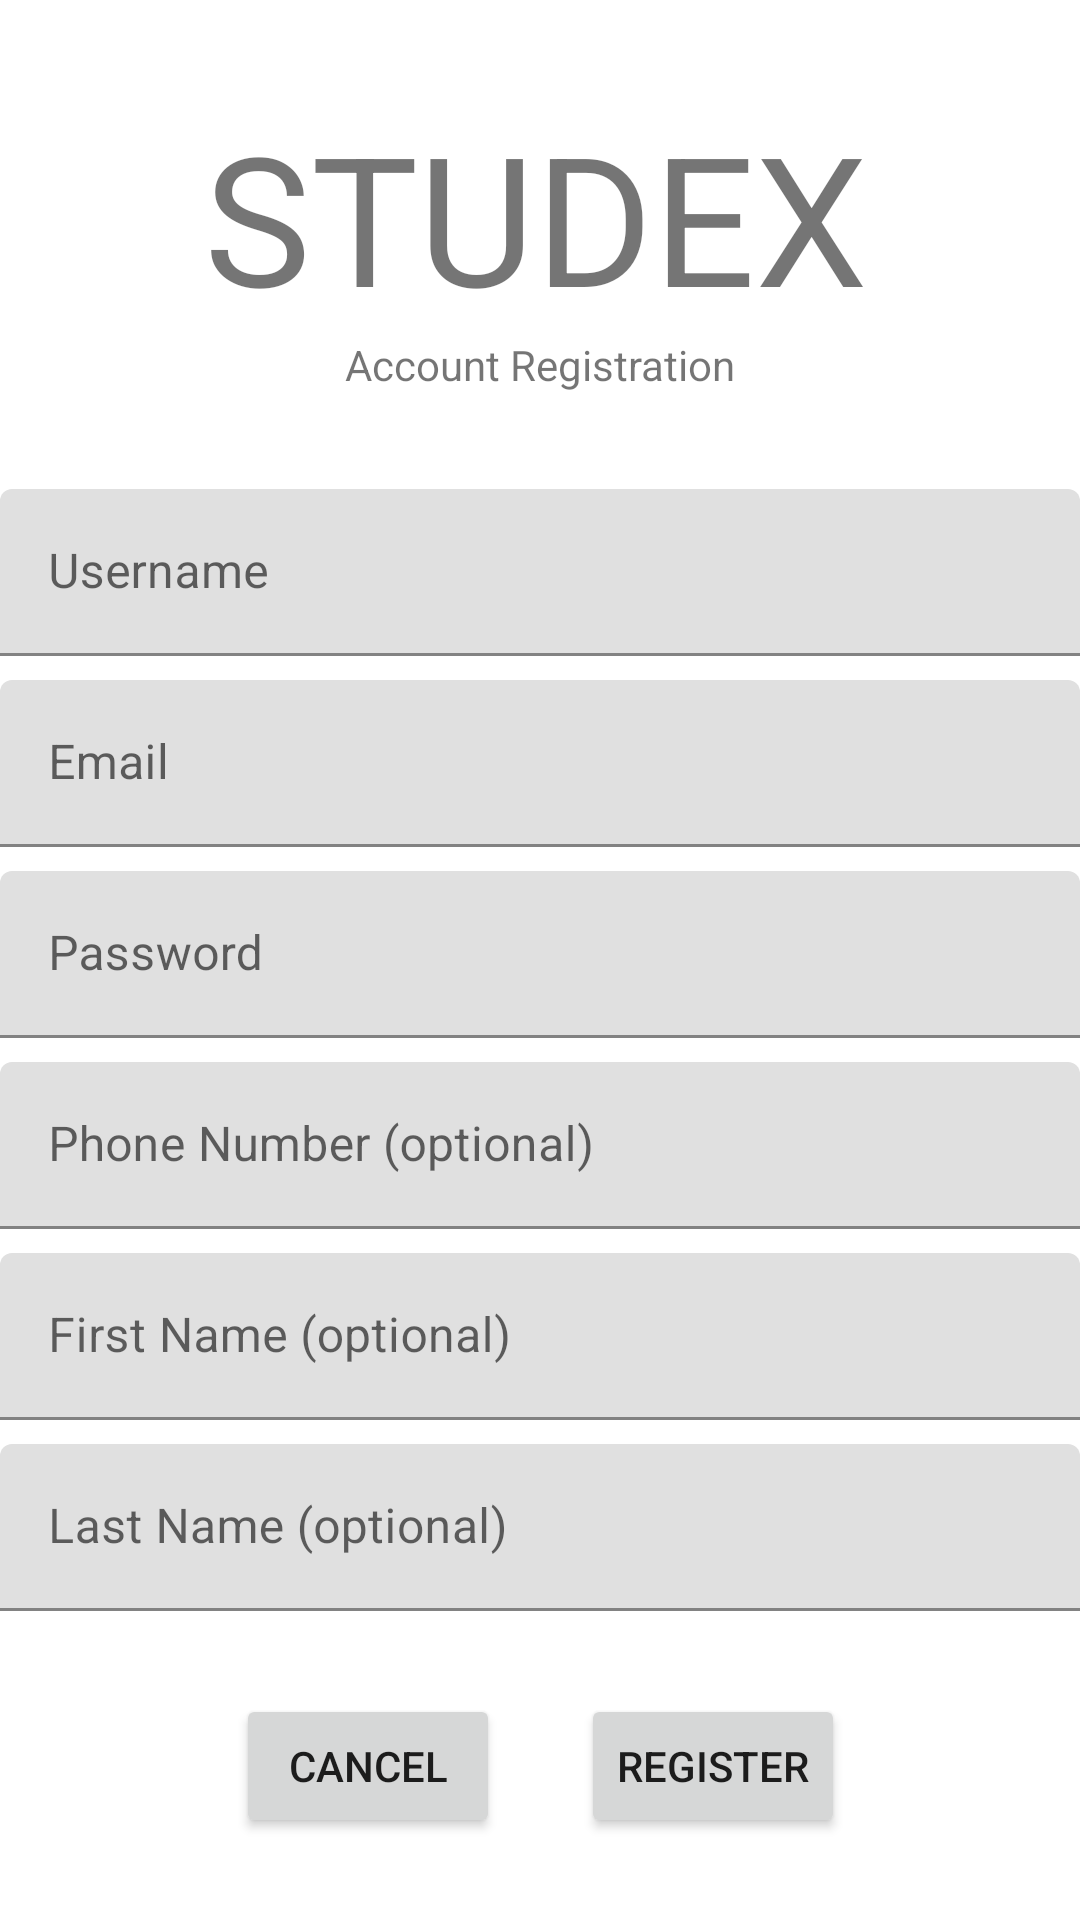

Produce the Android XML layout that renders to this screen, including the resource entries it uses.
<!-- AndroidManifest.xml: application theme Theme.Studex -->
<!-- res/layout/fragment_registration.xml -->
<?xml version="1.0" encoding="utf-8"?>
<androidx.constraintlayout.widget.ConstraintLayout xmlns:android="http://schemas.android.com/apk/res/android"
    xmlns:app="http://schemas.android.com/apk/res-auto"
    xmlns:tools="http://schemas.android.com/tools"
    android:id="@+id/frameLayout5"
    android:layout_width="match_parent"
    android:layout_height="match_parent"
    tools:context=".fragments.RegistrationFragment">

    <TextView
        android:id="@+id/registration_text"
        android:layout_width="wrap_content"
        android:layout_height="wrap_content"
        android:text="Account Registration"
        app:layout_constraintEnd_toEndOf="parent"
        app:layout_constraintStart_toStartOf="parent"
        app:layout_constraintTop_toBottomOf="@+id/studex_text_reg" />

    <TextView
        android:id="@+id/studex_text_reg"
        android:layout_width="wrap_content"
        android:layout_height="wrap_content"
        android:layout_marginTop="32dp"
        android:text="STUDEX"
        android:textSize="60sp"
        app:layout_constraintEnd_toEndOf="parent"
        app:layout_constraintHorizontal_bias="0.491"
        app:layout_constraintStart_toStartOf="parent"
        app:layout_constraintTop_toTopOf="parent" />

    <com.google.android.material.textfield.TextInputLayout
        android:id="@+id/username_layout"
        android:layout_width="0dp"
        android:layout_height="wrap_content"
        android:layout_marginTop="32dp"
        app:layout_constraintEnd_toEndOf="parent"
        app:layout_constraintStart_toStartOf="parent"
        app:layout_constraintTop_toBottomOf="@+id/registration_text">

        <com.google.android.material.textfield.TextInputEditText
            android:id="@+id/username_input"
            android:layout_width="match_parent"
            android:layout_height="wrap_content"
            android:hint="Username"
            android:inputType="textPersonName" />
    </com.google.android.material.textfield.TextInputLayout>

    <com.google.android.material.textfield.TextInputLayout
        android:id="@+id/email_layout"
        android:layout_width="0dp"
        android:layout_height="wrap_content"
        android:layout_marginTop="8dp"
        app:layout_constraintEnd_toEndOf="parent"
        app:layout_constraintStart_toStartOf="parent"
        app:layout_constraintTop_toBottomOf="@+id/username_layout">

        <com.google.android.material.textfield.TextInputEditText
            android:id="@+id/email_input"
            android:layout_width="match_parent"
            android:layout_height="wrap_content"
            android:hint="Email"
            android:inputType="textPersonName" />
    </com.google.android.material.textfield.TextInputLayout>

    <com.google.android.material.textfield.TextInputLayout
        android:id="@+id/password_layout"
        android:layout_width="0dp"
        android:layout_height="wrap_content"
        android:layout_marginTop="8dp"
        app:layout_constraintEnd_toEndOf="parent"
        app:layout_constraintStart_toStartOf="parent"
        app:layout_constraintTop_toBottomOf="@+id/email_layout">

        <com.google.android.material.textfield.TextInputEditText
            android:id="@+id/password_input"
            android:layout_width="match_parent"
            android:layout_height="wrap_content"
            android:hint="Password"
            android:inputType="textPassword" />
    </com.google.android.material.textfield.TextInputLayout>

    <com.google.android.material.textfield.TextInputLayout
        android:id="@+id/phone_number_layout"
        android:layout_width="0dp"
        android:layout_height="wrap_content"
        android:layout_marginTop="8dp"
        app:layout_constraintEnd_toEndOf="parent"
        app:layout_constraintStart_toStartOf="parent"
        app:layout_constraintTop_toBottomOf="@+id/password_layout">

        <com.google.android.material.textfield.TextInputEditText
            android:id="@+id/phone_number_input"
            android:layout_width="match_parent"
            android:layout_height="wrap_content"
            android:hint="Phone Number (optional)"
            android:inputType="phone"
            android:singleLine="true"/>
    </com.google.android.material.textfield.TextInputLayout>

    <com.google.android.material.textfield.TextInputLayout
        android:id="@+id/first_name_layout"
        android:layout_width="0dp"
        android:layout_height="wrap_content"
        android:layout_marginTop="8dp"
        app:layout_constraintEnd_toEndOf="parent"
        app:layout_constraintStart_toStartOf="parent"
        app:layout_constraintTop_toBottomOf="@+id/phone_number_layout">

        <com.google.android.material.textfield.TextInputEditText
            android:id="@+id/first_name_input"
            android:layout_width="match_parent"
            android:layout_height="wrap_content"
            android:hint="First Name (optional)"
            android:inputType="textPersonName" />
    </com.google.android.material.textfield.TextInputLayout>

    <com.google.android.material.textfield.TextInputLayout
        android:id="@+id/last_name_layout"
        android:layout_width="0dp"
        android:layout_height="wrap_content"
        android:layout_marginTop="8dp"
        app:layout_constraintBottom_toBottomOf="parent"
        app:layout_constraintEnd_toEndOf="parent"
        app:layout_constraintStart_toStartOf="parent"
        app:layout_constraintTop_toBottomOf="@+id/first_name_layout"
        app:layout_constraintVertical_bias="0.0">

        <com.google.android.material.textfield.TextInputEditText
            android:id="@+id/last_name_input"
            android:layout_width="match_parent"
            android:layout_height="wrap_content"
            android:hint="Last Name (optional)"
            android:inputType="textPersonName" />
    </com.google.android.material.textfield.TextInputLayout>

    <Button
        android:id="@+id/reg_button"
        android:layout_width="wrap_content"
        android:layout_height="wrap_content"
        android:text="Register"
        app:layout_constraintBottom_toBottomOf="parent"
        app:layout_constraintEnd_toEndOf="parent"
        app:layout_constraintStart_toStartOf="@+id/registration_text"
        app:layout_constraintTop_toBottomOf="@+id/last_name_layout" />

    <Button
        android:id="@+id/reg_cancel_button"
        android:layout_width="wrap_content"
        android:layout_height="wrap_content"
        android:text="Cancel"
        app:layout_constraintBottom_toBottomOf="parent"
        app:layout_constraintEnd_toEndOf="@+id/registration_text"
        app:layout_constraintStart_toStartOf="parent"
        app:layout_constraintTop_toBottomOf="@+id/last_name_layout" />

</androidx.constraintlayout.widget.ConstraintLayout>
<!-- resources referenced by this layout -->
<resources>
  <style name="Theme.Studex" parent="Theme.MaterialComponents.DayNight.DarkActionBar">
          
          <item name="colorPrimary">@color/black</item>
          <item name="colorPrimaryVariant">@color/black</item>
          <item name="colorOnPrimary">@color/white</item>
          
          <item name="colorSecondary">@color/black</item>
          <item name="colorSecondaryVariant">@color/black</item>
          <item name="colorOnSecondary">@color/black</item>
          
          <item name="android:statusBarColor">?attr/colorPrimaryVariant</item>
          
      </style>
  <!-- not gathered from this repository: default colours our renderer supplied (Android Studio template values) -->
  <color name="black">#FF000000</color>
  <color name="white">#FFFFFFFF</color>
</resources>
